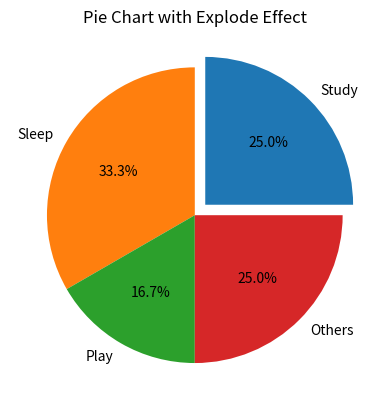

The script that saved this image:
import matplotlib.pyplot as plt

"""
EXPLODE FEATURE
---------------
explode = separates a slice from the pie
used to highlight important category
"""

activities = ["Study", "Sleep", "Play", "Others"]
hours = [6, 8, 4, 6]

# "explode" each slice (0 = normal, >0 = separated)
explode = [0.1, 0, 0, 0]

plt.pie(
    hours,
    labels=activities,
    autopct="%1.1f%%",
    explode=explode
)

plt.title("Pie Chart with Explode Effect")

plt.show()
